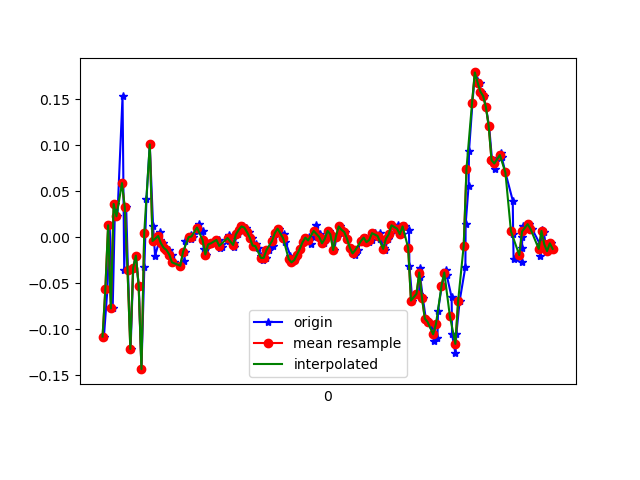

The table this chart was drawn from, first rows:
1618183296190, 878959204330302, -0.10804235, -0.08361072, 0.01353603
1618183296215, 878959223355726, -0.05673, 0.3342, -0.04144
1618183296231, 878959242381166, 0.01291, 0.2145, 0.02331
1618183296253, 878959261431390, -0.0775, -0.05429, -0.01701
1618183296270, 878959280456814, 0.03612, 0.1656, -0.009677
1618183296287, 878959299482222, 0.02268, -0.1374, 0.02331
1618183296324, 878959318500254, 0.1534, 0.07888, 0.003762
1618183296336, 878959337522814, -0.03596, -0.1581, 0.02698
1618183296350, 878959356570174, 0.03246, -0.1557, -0.01579
1618183296363, 878959375592766, -0.03596, 0.2267, -0.002346
1618183296382, 878959394615326, -0.1215, -0.06528, 0.00254
1618183296401, 878959413658334, -0.03352, 0.2292, -0.04755
1618183296420, 878959432680606, -0.02008, 0.3342, 0.02453
1618183296441, 878959451727678, -0.05306, -0.218, 0.02209
1618183296460, 878959470749950, -0.1435, 0.173, -0.04144
1618183296481, 878959489797022, -0.0323, 0.1204, 0.0282
1618183296496, 878959508804862, 0.04101, -0.1716, 0.01842
1618183296520, 878959527851166, 0.1009, 0.03734, -0.006012
1618183296544, 878959546872670, 0.01169, -0.1655, 0.03797
1618183296558, 878959565918974, -0.02008, -0.2314, 0.01354
1618183296591, 878959584940478, -0.002974, -0.07017, 0.01354
1618183296594, 878959603986846, 0.005579, -0.01519, 0.008649
1618183296613, 878959622975006, -0.006639, -0.00542, 0.008649
1618183296632, 878959642019934, -0.01153, -0.00542, 0.001319
1618183296655, 878959661039966, -0.01397, -0.002977, -0.002346
1618183296678, 878959680060126, -0.01886, -0.002977, 0.001319
1618183296696, 878959699104990, -0.02741, -0.01031, 0.001319
1618183296741, 878959718105630, -0.03107, -0.01031, 9.7E-5
1618183296769, 878959737149790, -0.02619, -0.01031, -0.003568
1618183296772, 878959756169182, -0.01641, -0.006642, -0.006012
1618183296775, 878959775213342, -0.004195, -0.00542, -0.008455
1618183296815, 878959794232734, 0.001913, -0.001755, -0.003568
1618183296818, 878959813272094, -0.001752, -0.002977, 0.004984
1618183296832, 878959832291294, 6.916197E-4, 0.00191, 0.003762
1618183296869, 878959851335326, 0.0068, 0.004354, 0.006206
1618183296872, 878959870354590, 0.01413, 0.00191, 0.007427
1618183296905, 878959889373726, 0.0068, -5.330797E-4, 0.006206
1618183296908, 878959908417758, -0.01275, -0.006642, 0.004984
1618183296928, 878959927443550, -0.01886, -0.004198, 0.006206
1618183296957, 878959946462174, -0.00786, 0.00191, 0.004984
1618183296965, 878959965480926, -0.006639, 0.003132, 0.00254
1618183297019, 878959984524446, -0.002974, -0.001755, 0.001319
1618183297021, 878960003543070, -0.006639, -0.001755, 0.001319
1618183297024, 878960022584222, -0.01153, 0.003132, 9.7E-5
1618183297037, 878960041602910, -0.0103, 0.005576, 0.001319
1618183297088, 878960060646302, -0.004195, 0.005576, 0.00254
1618183297091, 878960079664926, 0.001913, 0.00191, 0.004984
1618183297094, 878960098708382, -5.3010974E-4, -5.330797E-4, 0.00254
1618183297126, 878960117718302, -0.0103, 6.886502E-4, 9.7E-5
1618183297129, 878960136761502, -0.006639, 0.005576, 0.00254
1618183297153, 878960155779934, 0.003135, 0.003132, 9.7E-5
1618183297168, 878960174823262, 0.008022, -5.330797E-4, -0.002346
1618183297188, 878960193841502, 0.01169, -0.00542, -0.007233
1618183297213, 878960212884830, 0.01047, 6.886502E-4, -0.007233
1618183297233, 878960231890014, 0.005579, 6.886502E-4, -0.002346
1618183297255, 878960250932958, -5.3010974E-4, -0.002977, -0.00479
1618183297270, 878960269951198, -0.009082, -0.006642, -0.002346
1618183297284, 878960288994142, -0.00786, -0.00542, -0.002346
1618183297297, 878960308012254, -0.01153, -0.002977, 0.00254
1618183297320, 878960327056350, -0.02008, -0.007863, 0.00254
1618183297337, 878960346074462, -0.02496, -0.01153, -0.002346
... 110 more rows
